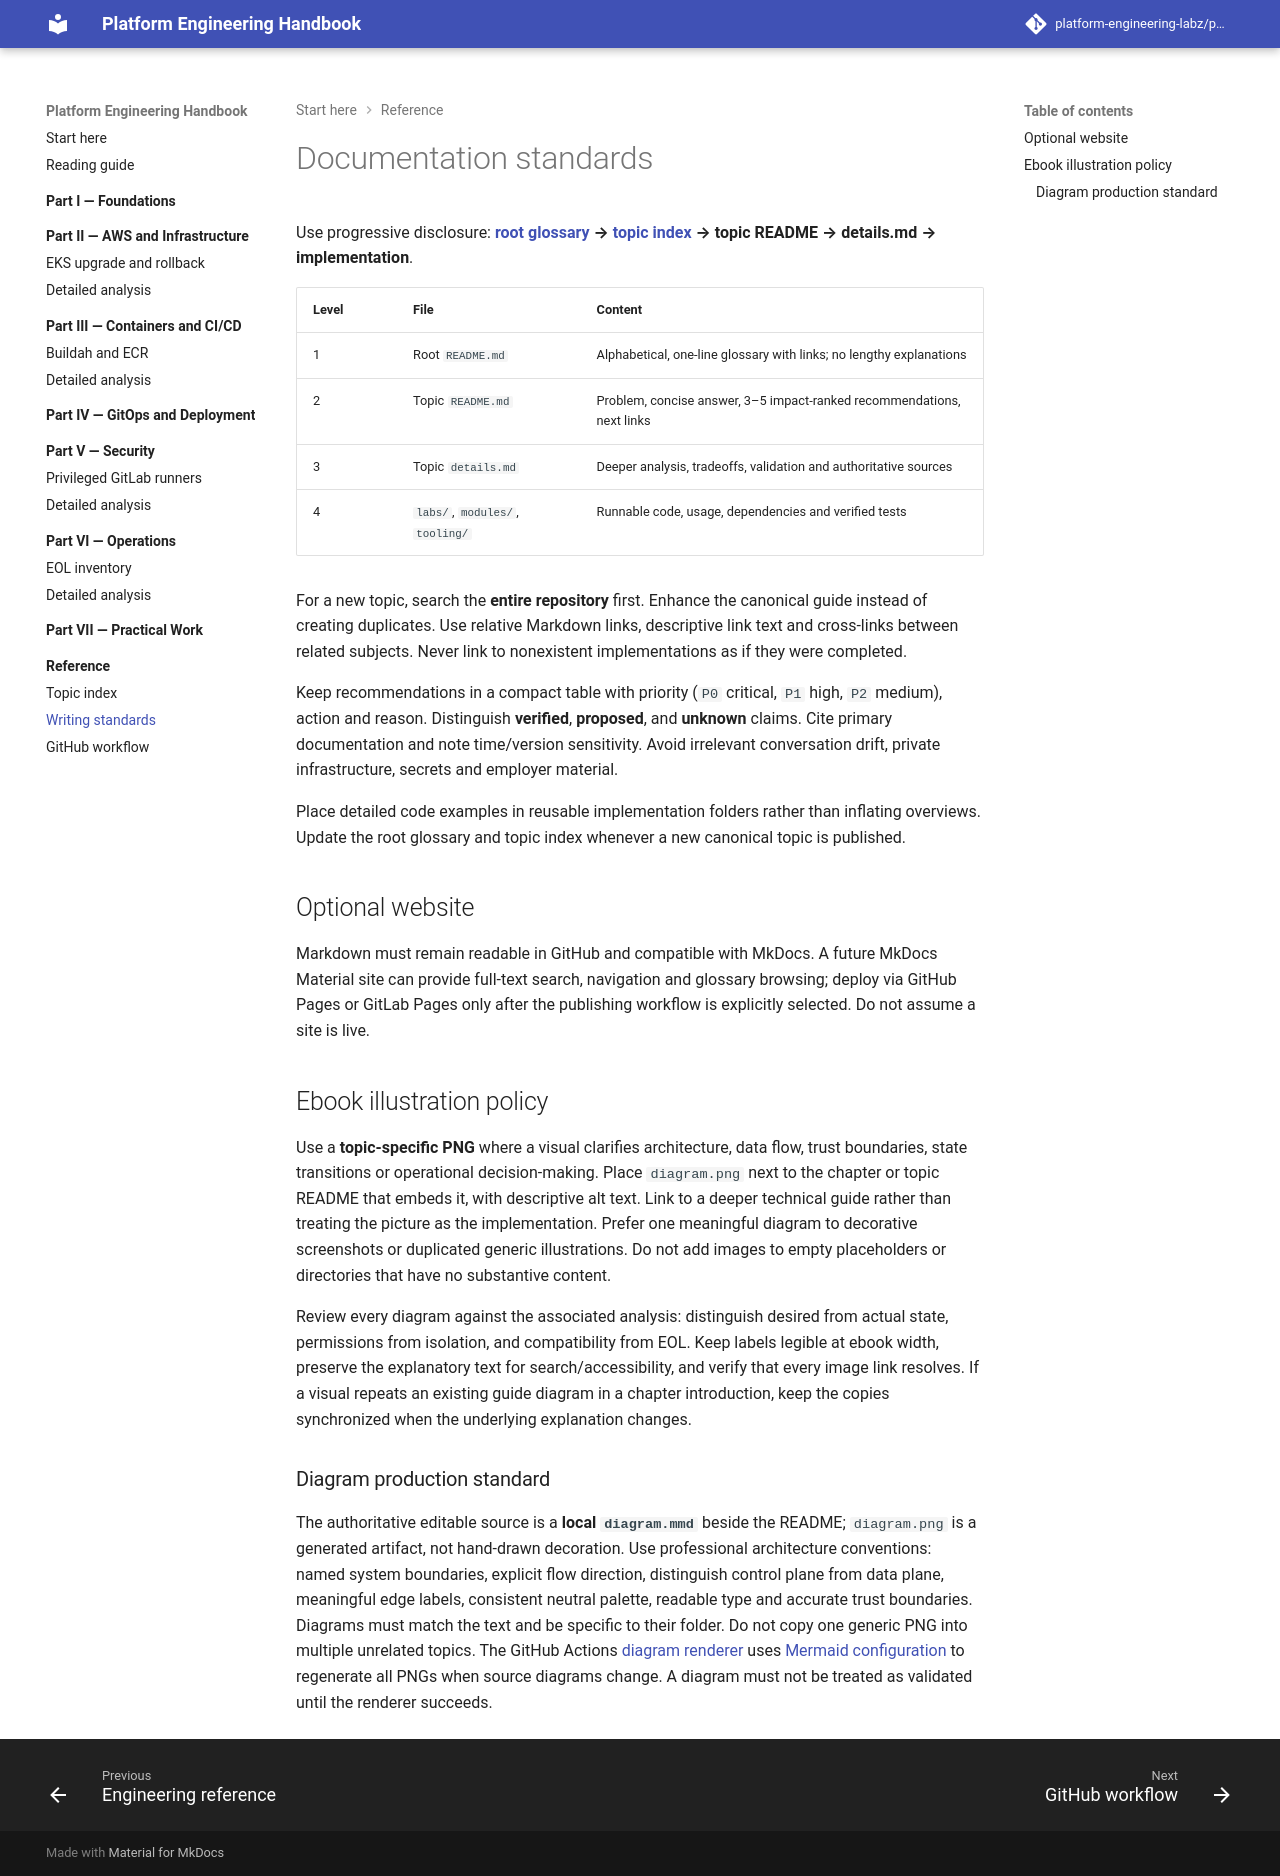

repository: platform-engineering-labz/platform-engineering · page: engineering-reference/references/content-standards/index.html · generator: mkdocs

# Documentation standards

Use progressive disclosure: **[root glossary](../../README.md) → [topic index](../INDEX.md) → topic README → details.md → implementation**.

| Level | File | Content |
| --- | --- | --- |
| 1 | Root `README.md` | Alphabetical, one-line glossary with links; no lengthy explanations |
| 2 | Topic `README.md` | Problem, concise answer, 3–5 impact-ranked recommendations, next links |
| 3 | Topic `details.md` | Deeper analysis, tradeoffs, validation and authoritative sources |
| 4 | `labs/`, `modules/`, `tooling/` | Runnable code, usage, dependencies and verified tests |

For a new topic, search the **entire repository** first. Enhance the canonical guide instead of creating duplicates. Use relative Markdown links, descriptive link text and cross-links between related subjects. Never link to nonexistent implementations as if they were completed.

Keep recommendations in a compact table with priority (`P0` critical, `P1` high, `P2` medium), action and reason. Distinguish **verified**, **proposed**, and **unknown** claims. Cite primary documentation and note time/version sensitivity. Avoid irrelevant conversation drift, private infrastructure, secrets and employer material.

Place detailed code examples in reusable implementation folders rather than inflating overviews. Update the root glossary and topic index whenever a new canonical topic is published.

## Optional website

Markdown must remain readable in GitHub and compatible with MkDocs. A future MkDocs Material site can provide full-text search, navigation and glossary browsing; deploy via GitHub Pages or GitLab Pages only after the publishing workflow is explicitly selected. Do not assume a site is live.

## Ebook illustration policy

Use a **topic-specific PNG** where a visual clarifies architecture, data flow, trust boundaries, state transitions or operational decision-making. Place `diagram.png` next to the chapter or topic README that embeds it, with descriptive alt text. Link to a deeper technical guide rather than treating the picture as the implementation. Prefer one meaningful diagram to decorative screenshots or duplicated generic illustrations. Do not add images to empty placeholders or directories that have no substantive content.

Review every diagram against the associated analysis: distinguish desired from actual state, permissions from isolation, and compatibility from EOL. Keep labels legible at ebook width, preserve the explanatory text for search/accessibility, and verify that every image link resolves. If a visual repeats an existing guide diagram in a chapter introduction, keep the copies synchronized when the underlying explanation changes.

### Diagram production standard

The authoritative editable source is a **local `diagram.mmd`** beside the README; `diagram.png` is a generated artifact, not hand-drawn decoration. Use professional architecture conventions: named system boundaries, explicit flow direction, distinguish control plane from data plane, meaningful edge labels, consistent neutral palette, readable type and accurate trust boundaries. Diagrams must match the text and be specific to their folder. Do not copy one generic PNG into multiple unrelated topics. The GitHub Actions [diagram renderer](../../.github/workflows/diagrams.yml) uses [Mermaid configuration](../../tooling/diagrams/mermaid-config.json) to regenerate all PNGs when source diagrams change. A diagram must not be treated as validated until the renderer succeeds.
